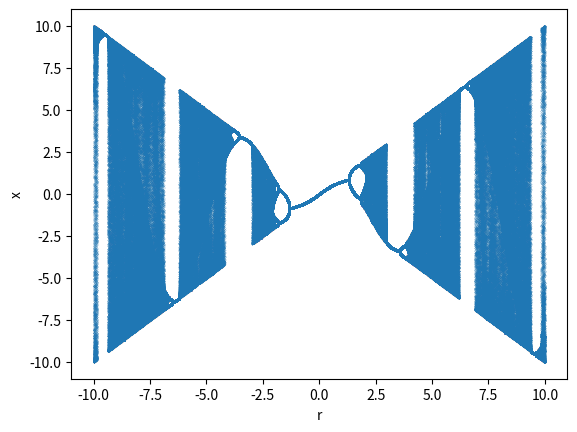

This chart was generated by the following Python code:
import numpy as np
import matplotlib.pyplot as plt

r=0
x_values = []
r_values = []

for r in np.arange(-10,10,0.01):
    x = np.random.random()
    for i in range(1000):
        x = r*(np.cos(x))
        #only keep latter 600 values to ignore transient behaviour
        if i > 400:
            x_values.append(x)
            r_values.append(r)
    
plt.scatter(r_values, x_values, s=0.01)
plt.xlabel('r')
plt.ylabel('x')
plt.show()
